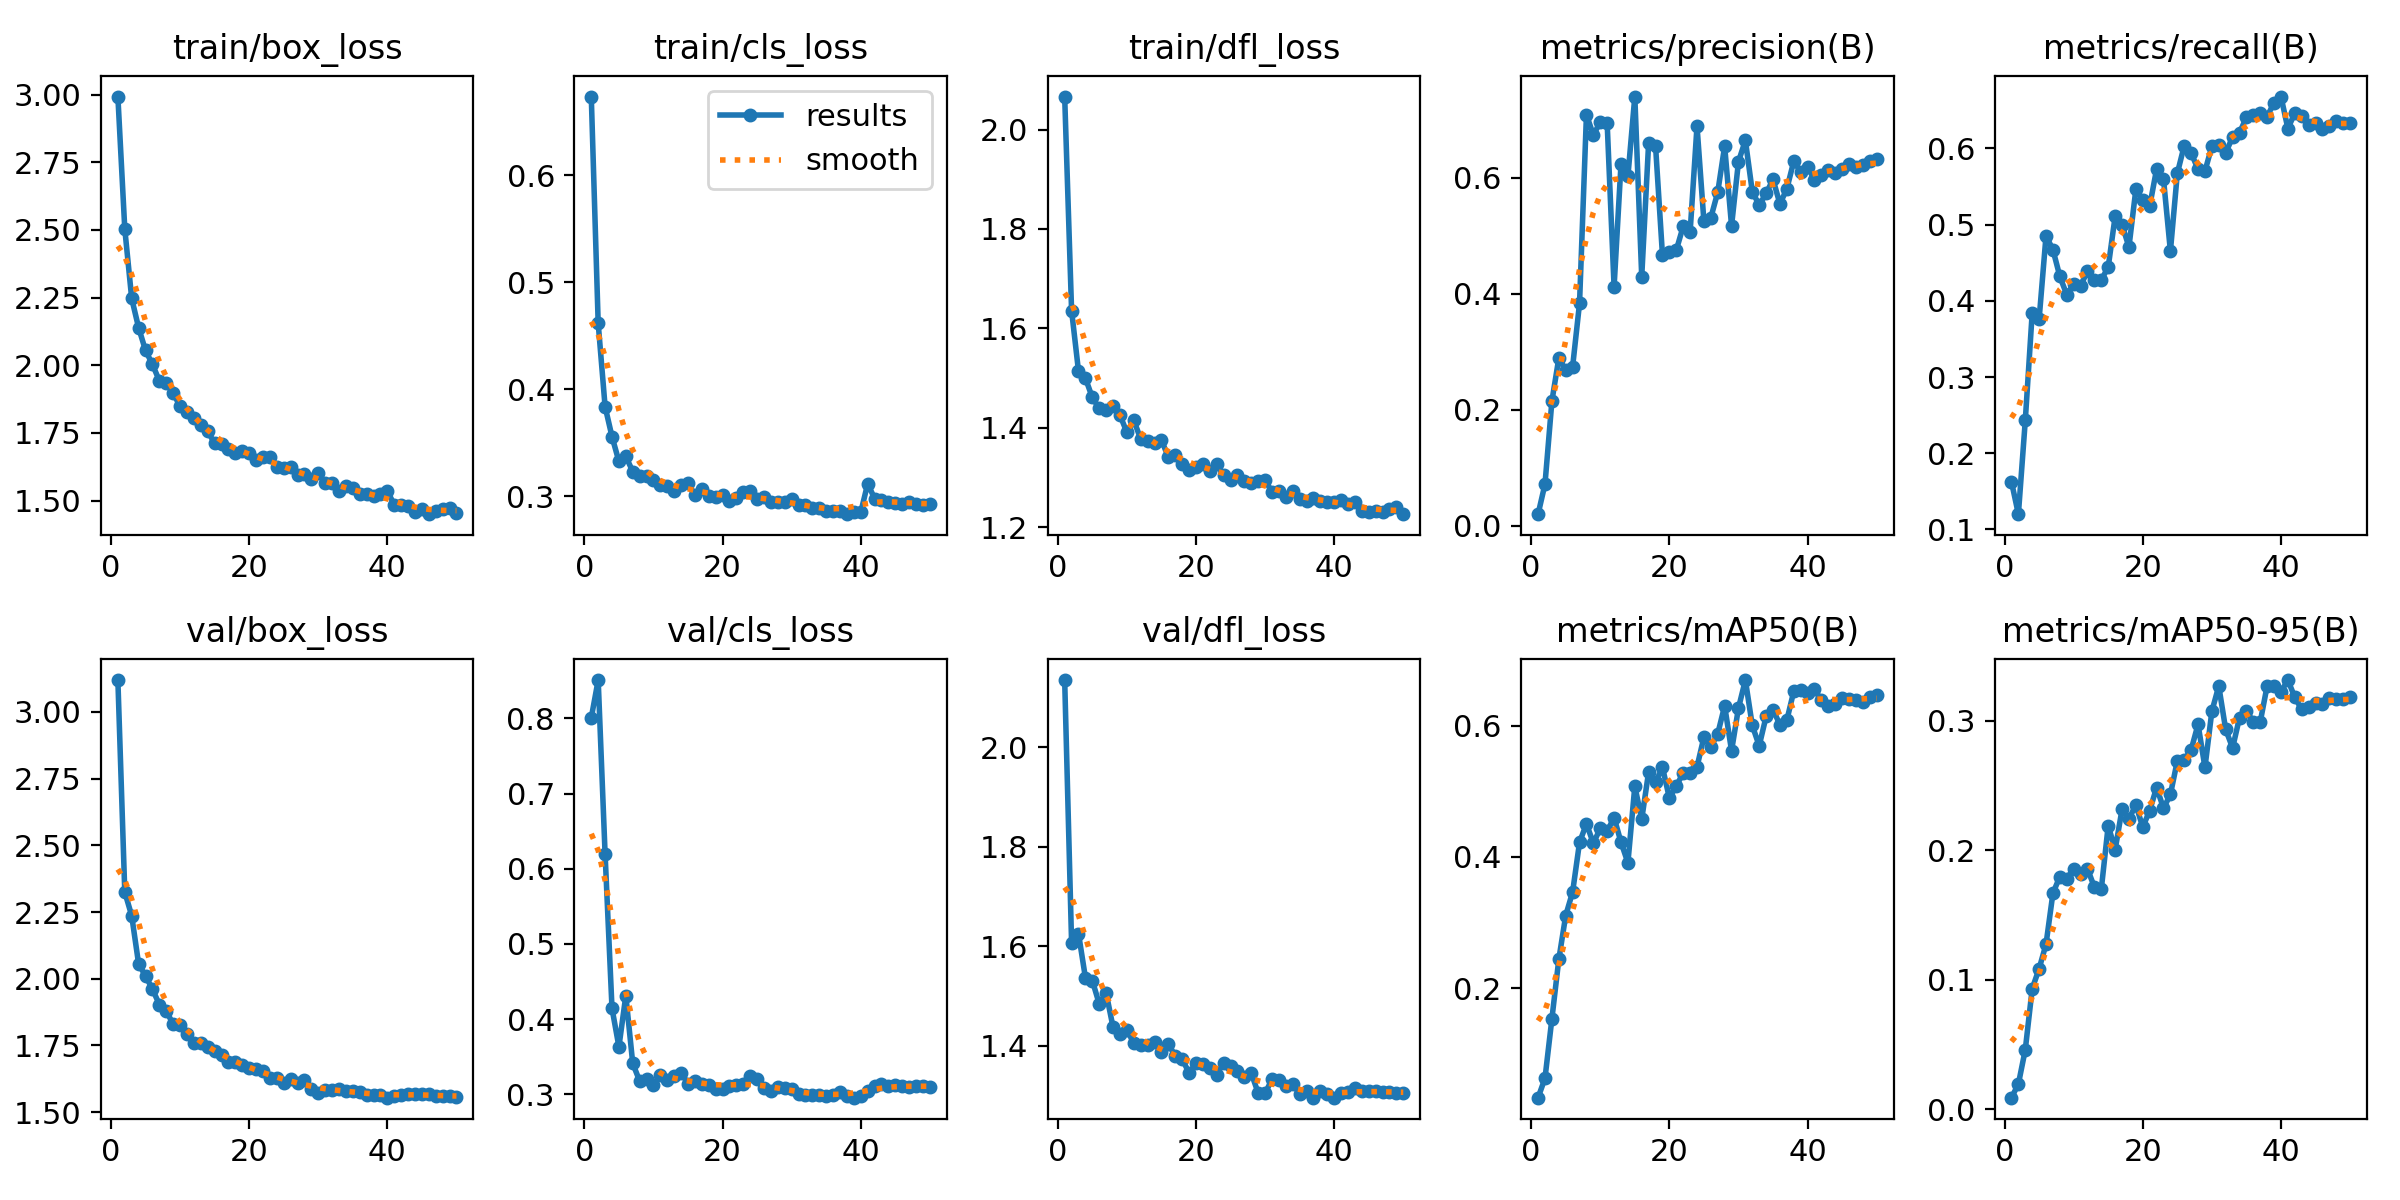

Source data for this figure (header and first rows):
epoch, train/box_loss, train/cls_loss, train/dfl_loss, metrics/precision(B), metrics/recall(B), metrics/mAP50(B), metrics/mAP50-95(B), val/box_loss, val/cls_loss, val/dfl_loss, lr/pg0, lr/pg1, lr/pg2
1, 2.993, 0.6734, 2.066, 0.01989, 0.1626, 0.03305, 0.00907, 3.119, 0.8007, 2.135, 0.00035, 0.00035, 0.00035
2, 2.504, 0.4616, 1.636, 0.07171, 0.1201, 0.06257, 0.01959, 2.325, 0.8509, 1.607, 0.0007118, 0.0007118, 0.0007118
3, 2.247, 0.3836, 1.514, 0.2148, 0.2431, 0.1532, 0.04616, 2.236, 0.6194, 1.625, 0.001071, 0.001071, 0.001071
4, 2.139, 0.3556, 1.5, 0.289, 0.3843, 0.2437, 0.09323, 2.056, 0.4144, 1.537, 0.001239, 0.001239, 0.001239
5, 2.055, 0.3324, 1.461, 0.2685, 0.3759, 0.3106, 0.1086, 2.01, 0.3633, 1.531, 0.001231, 0.001231, 0.001231
6, 2.003, 0.3372, 1.439, 0.2744, 0.4853, 0.3464, 0.1276, 1.961, 0.4314, 1.484, 0.00122, 0.00122, 0.00122
7, 1.943, 0.323, 1.436, 0.3836, 0.4671, 0.4221, 0.167, 1.903, 0.3412, 1.506, 0.001207, 0.001207, 0.001207
8, 1.934, 0.3188, 1.445, 0.7086, 0.432, 0.4503, 0.1797, 1.878, 0.3178, 1.437, 0.001191, 0.001191, 0.001191
9, 1.896, 0.3185, 1.425, 0.6743, 0.408, 0.4208, 0.1781, 1.83, 0.32, 1.423, 0.001174, 0.001174, 0.001174
10, 1.849, 0.3148, 1.391, 0.6959, 0.4226, 0.4434, 0.186, 1.825, 0.3126, 1.431, 0.001154, 0.001154, 0.001154
11, 1.828, 0.3106, 1.415, 0.6939, 0.4199, 0.4391, 0.1819, 1.792, 0.3256, 1.405, 0.001132, 0.001132, 0.001132
12, 1.807, 0.3098, 1.377, 0.4121, 0.4387, 0.4598, 0.1857, 1.76, 0.3187, 1.401, 0.001108, 0.001108, 0.001108
13, 1.779, 0.3051, 1.372, 0.6234, 0.4273, 0.4223, 0.1716, 1.758, 0.3238, 1.402, 0.001082, 0.001082, 0.001082
14, 1.756, 0.3107, 1.37, 0.6028, 0.4275, 0.3909, 0.1702, 1.745, 0.3287, 1.407, 0.001055, 0.001055, 0.001055
15, 1.712, 0.3124, 1.376, 0.7403, 0.4442, 0.5075, 0.2191, 1.729, 0.3143, 1.387, 0.001026, 0.001026, 0.001026
16, 1.709, 0.3007, 1.341, 0.4295, 0.5107, 0.4574, 0.2005, 1.714, 0.3173, 1.404, 0.0009949, 0.0009949, 0.0009949
17, 1.69, 0.3064, 1.346, 0.6606, 0.4999, 0.5294, 0.2317, 1.689, 0.3139, 1.379, 0.0009628, 0.0009628, 0.0009628
18, 1.677, 0.3003, 1.328, 0.6553, 0.4706, 0.5134, 0.2244, 1.687, 0.3123, 1.373, 0.0009293, 0.0009293, 0.0009293
19, 1.684, 0.2991, 1.315, 0.4669, 0.5461, 0.5366, 0.2351, 1.675, 0.3073, 1.345, 0.0008947, 0.0008947, 0.0008947
20, 1.676, 0.3013, 1.322, 0.4721, 0.5329, 0.4897, 0.218, 1.666, 0.3068, 1.364, 0.000859, 0.000859, 0.000859
21, 1.65, 0.2954, 1.326, 0.4752, 0.5241, 0.5082, 0.2307, 1.66, 0.3113, 1.364, 0.0008224, 0.0008224, 0.0008224
22, 1.661, 0.2981, 1.312, 0.5163, 0.5728, 0.5275, 0.2485, 1.655, 0.312, 1.355, 0.0007851, 0.0007851, 0.0007851
23, 1.662, 0.3034, 1.326, 0.5059, 0.5598, 0.5275, 0.2326, 1.628, 0.3132, 1.341, 0.0007472, 0.0007472, 0.0007472
24, 1.626, 0.3045, 1.305, 0.6893, 0.4652, 0.5371, 0.2432, 1.627, 0.3243, 1.366, 0.0007088, 0.0007088, 0.0007088
25, 1.619, 0.2972, 1.294, 0.5248, 0.5672, 0.5824, 0.2692, 1.609, 0.3207, 1.359, 0.0006701, 0.0006701, 0.0006701
26, 1.626, 0.2992, 1.305, 0.5312, 0.6036, 0.5671, 0.2699, 1.623, 0.3082, 1.348, 0.0006312, 0.0006312, 0.0006312
27, 1.593, 0.2948, 1.292, 0.5753, 0.594, 0.5875, 0.2776, 1.608, 0.3039, 1.336, 0.0005924, 0.0005924, 0.0005924
28, 1.597, 0.2948, 1.289, 0.6547, 0.5726, 0.6301, 0.2974, 1.619, 0.3102, 1.345, 0.0005537, 0.0005537, 0.0005537
29, 1.581, 0.2945, 1.294, 0.5172, 0.5701, 0.5616, 0.2641, 1.587, 0.3091, 1.305, 0.0005153, 0.0005153, 0.0005153
30, 1.603, 0.2977, 1.295, 0.6279, 0.6028, 0.6267, 0.3075, 1.571, 0.3077, 1.304, 0.0004774, 0.0004774, 0.0004774
31, 1.564, 0.2916, 1.27, 0.6648, 0.6045, 0.6694, 0.3269, 1.584, 0.3005, 1.332, 0.00044, 0.00044, 0.00044
32, 1.564, 0.292, 1.272, 0.5764, 0.5941, 0.6002, 0.2934, 1.581, 0.299, 1.332, 0.0004035, 0.0004035, 0.0004035
33, 1.537, 0.2886, 1.26, 0.553, 0.6148, 0.5692, 0.2791, 1.588, 0.2992, 1.319, 0.0003678, 0.0003678, 0.0003678
34, 1.552, 0.2892, 1.272, 0.5731, 0.6203, 0.614, 0.3025, 1.579, 0.2996, 1.323, 0.0003332, 0.0003332, 0.0003332
35, 1.545, 0.2859, 1.257, 0.5974, 0.6409, 0.624, 0.3075, 1.578, 0.2977, 1.304, 0.0002997, 0.0002997, 0.0002997
36, 1.525, 0.2859, 1.253, 0.555, 0.6444, 0.6016, 0.2994, 1.574, 0.2993, 1.308, 0.0002676, 0.0002676, 0.0002676
37, 1.525, 0.2863, 1.259, 0.581, 0.6466, 0.6083, 0.2992, 1.565, 0.3027, 1.296, 0.0002368, 0.0002368, 0.0002368
38, 1.519, 0.2832, 1.253, 0.6285, 0.6417, 0.6522, 0.3271, 1.566, 0.2978, 1.308, 0.0002077, 0.0002077, 0.0002077
39, 1.524, 0.285, 1.251, 0.6105, 0.66, 0.6547, 0.3271, 1.566, 0.2956, 1.303, 0.0001802, 0.0001802, 0.0001802
40, 1.534, 0.2848, 1.251, 0.6195, 0.668, 0.6496, 0.3225, 1.554, 0.2982, 1.295, 0.0001545, 0.0001545, 0.0001545
41, 1.486, 0.3117, 1.255, 0.596, 0.626, 0.6551, 0.3315, 1.562, 0.3051, 1.305, 0.0001307, 0.0001307, 0.0001307
42, 1.483, 0.2978, 1.246, 0.6056, 0.6462, 0.6385, 0.3182, 1.566, 0.3116, 1.306, 0.0001088, 0.0001088, 0.0001088
43, 1.48, 0.2967, 1.251, 0.6134, 0.6422, 0.6294, 0.3089, 1.567, 0.314, 1.314, 8.9035e-05, 8.9035e-05, 8.9035e-05
44, 1.459, 0.2942, 1.232, 0.6086, 0.6312, 0.6327, 0.3104, 1.568, 0.3108, 1.309, 7.1388e-05, 7.1388e-05, 7.1388e-05
45, 1.47, 0.2932, 1.23, 0.6145, 0.6336, 0.6418, 0.3136, 1.57, 0.3121, 1.309, 5.5951e-05, 5.5951e-05, 5.5951e-05
46, 1.45, 0.2928, 1.233, 0.6246, 0.6248, 0.6402, 0.3134, 1.567, 0.3106, 1.309, 4.2784e-05, 4.2784e-05, 4.2784e-05
47, 1.463, 0.2947, 1.231, 0.6183, 0.6294, 0.639, 0.3177, 1.56, 0.3105, 1.307, 3.1939e-05, 3.1939e-05, 3.1939e-05
48, 1.469, 0.2928, 1.236, 0.6224, 0.6361, 0.6363, 0.3165, 1.559, 0.3106, 1.307, 2.346e-05, 2.346e-05, 2.346e-05
49, 1.472, 0.2917, 1.241, 0.6298, 0.6334, 0.6433, 0.3171, 1.559, 0.3114, 1.306, 1.7379e-05, 1.7379e-05, 1.7379e-05
50, 1.453, 0.2927, 1.226, 0.6328, 0.6331, 0.6472, 0.3183, 1.557, 0.3104, 1.304, 1.3721e-05, 1.3721e-05, 1.3721e-05
